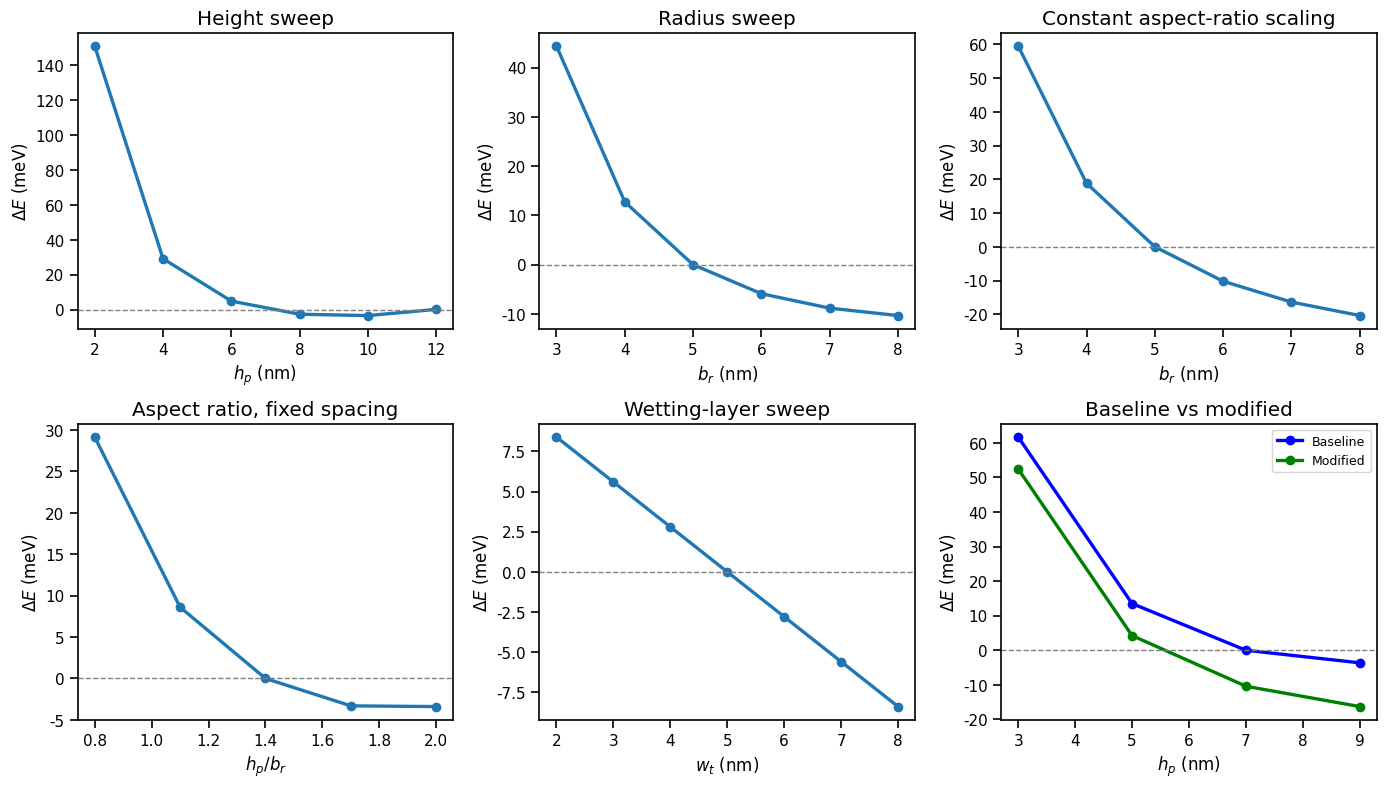

Here is the Python script that generated this plot:
# qd_geometry_sweeps_deltaE_full.py
# ------------------------------------------------------------
# FULL CODE
# Generates ONE figure with 6 panels using DELTA ENERGY:
#
# 1) Height sweep
# 2) Radius sweep
# 3) Constant aspect-ratio scaling
# 4) Aspect ratio at fixed spacing
# 5) Wetting-layer sweep
# 6) Baseline vs modified
#
# This version fixes the presentation problem by plotting:
#     ΔE = E - E_baseline
#
# So you can clearly see how each geometry change affects the model.
#
# Run:
#   pip install numpy matplotlib
#   python qd_geometry_sweeps_deltaE_full.py
#
# Output:
#   Geometry_sweeps_deltaE.png
# ------------------------------------------------------------

import numpy as np
import matplotlib.pyplot as plt

# =========================
# STYLE
# =========================
plt.rcParams.update({
    "figure.facecolor": "white",
    "axes.facecolor": "white",
    "axes.edgecolor": "black",
    "axes.linewidth": 1.2,
    "font.family": "DejaVu Sans",
    "font.size": 12,
})

def style_axes(ax):
    ax.grid(False)
    ax.tick_params(direction="out", length=6, width=1.2, labelsize=11)
    for sp in ax.spines.values():
        sp.set_linewidth(1.2)

# =========================
# BASELINE PARAMETERS
# =========================
HP0 = 7.0   # baseline QD height (nm)
BR0 = 5.0   # baseline QD radius (nm)
S0  = 3.0   # baseline spacing (nm)
WT0 = 5.0   # baseline wetting layer (nm)

# =========================
# REDUCED MODEL
# =========================
def confinement_energy(hp_nm, br_nm):
    """
    Main confinement term:
    bigger hp -> lower energy
    bigger br -> lower energy
    """
    hp_nm = np.asarray(hp_nm, dtype=float)
    br_nm = np.asarray(br_nm, dtype=float)

    A = 620.0
    B = 520.0
    return A / (hp_nm ** 2) + B / (br_nm ** 2)

def spacing_term(s_nm=S0):
    """
    Spacing contribution.
    Fixed in the novelty sweeps here.
    """
    s_nm = np.asarray(s_nm, dtype=float)
    return 10.0 / (s_nm ** 0.9)

def wetting_term(wt_nm):
    """
    Small but visible wetting-layer effect.
    """
    wt_nm = np.asarray(wt_nm, dtype=float)
    return -2.8 * (wt_nm - WT0)

def aspect_penalty(hp_nm, br_nm):
    """
    Mild shape-only penalty around baseline aspect ratio.
    """
    hp_nm = np.asarray(hp_nm, dtype=float)
    br_nm = np.asarray(br_nm, dtype=float)

    ar = hp_nm / br_nm
    ar0 = HP0 / BR0
    return 8.5 * ((ar - ar0) ** 2)

def total_energy(hp_nm, br_nm, s_nm=S0, wt_nm=WT0):
    """
    Final corrected total energy.
    """
    return (
        435.0
        + confinement_energy(hp_nm, br_nm)
        + spacing_term(s_nm)
        + wetting_term(wt_nm)
        + aspect_penalty(hp_nm, br_nm)
    )

# =========================
# BASELINE ENERGY
# =========================
E0 = total_energy(HP0, BR0, S0, WT0)

# =========================
# 1) HEIGHT SWEEP
# hp = 2 -> 12 nm
# =========================
hp_vals = np.array([2, 4, 6, 8, 10, 12], dtype=float)
E_height = total_energy(hp_vals, BR0, S0, WT0)
dE_height = E_height - E0

# =========================
# 2) RADIUS SWEEP
# br = 3 -> 8 nm
# =========================
br_vals = np.array([3, 4, 5, 6, 7, 8], dtype=float)
E_radius = total_energy(HP0, br_vals, S0, WT0)
dE_radius = E_radius - E0

# =========================
# 3) CONSTANT ASPECT-RATIO SCALING
# hp/br constant = HP0/BR0
# =========================
br_scale = np.array([3, 4, 5, 6, 7, 8], dtype=float)
hp_scale = (HP0 / BR0) * br_scale
E_const_aspect = total_energy(hp_scale, br_scale, S0, WT0)
dE_const_aspect = E_const_aspect - E0

# =========================
# 4) ASPECT-RATIO SWEEP AT FIXED SPACING
# Keep br fixed, vary hp/br
# =========================
ar_vals = np.array([0.8, 1.1, 1.4, 1.7, 2.0], dtype=float)
hp_ar = ar_vals * BR0
E_aspect_fixed = total_energy(hp_ar, BR0, S0, WT0)
dE_aspect_fixed = E_aspect_fixed - E0

# =========================
# 5) WETTING-LAYER SWEEP
# wt = 2 -> 8 nm
# =========================
wt_vals = np.array([2, 3, 4, 5, 6, 7, 8], dtype=float)
E_wetting = total_energy(HP0, BR0, S0, wt_vals)
dE_wetting = E_wetting - E0

# =========================
# 6) BASELINE VS MODIFIED EXAMPLE
# =========================
hp_compare = np.array([3, 5, 7, 9], dtype=float)
E_baseline = total_energy(hp_compare, BR0, S0, WT0)
E_modified = total_energy(hp_compare, 6.5, S0, 6.0)

dE_baseline = E_baseline - E0
dE_modified = E_modified - E0

# =========================
# PLOT
# =========================
fig, axes = plt.subplots(2, 3, figsize=(14, 8), dpi=250)
axes = axes.flatten()

# Panel 1: height sweep
axes[0].plot(hp_vals, dE_height, "-o", lw=2.4, ms=6)
axes[0].axhline(0, color="gray", lw=1.0, ls="--")
axes[0].set_title("Height sweep")
axes[0].set_xlabel(r"$h_p$ (nm)")
axes[0].set_ylabel(r"$\Delta E$ (meV)")
style_axes(axes[0])

# Panel 2: radius sweep
axes[1].plot(br_vals, dE_radius, "-o", lw=2.4, ms=6)
axes[1].axhline(0, color="gray", lw=1.0, ls="--")
axes[1].set_title("Radius sweep")
axes[1].set_xlabel(r"$b_r$ (nm)")
axes[1].set_ylabel(r"$\Delta E$ (meV)")
style_axes(axes[1])

# Panel 3: constant aspect-ratio scaling
axes[2].plot(br_scale, dE_const_aspect, "-o", lw=2.4, ms=6)
axes[2].axhline(0, color="gray", lw=1.0, ls="--")
axes[2].set_title("Constant aspect-ratio scaling")
axes[2].set_xlabel(r"$b_r$ (nm)")
axes[2].set_ylabel(r"$\Delta E$ (meV)")
style_axes(axes[2])

# Panel 4: aspect ratio fixed spacing
axes[3].plot(ar_vals, dE_aspect_fixed, "-o", lw=2.4, ms=6)
axes[3].axhline(0, color="gray", lw=1.0, ls="--")
axes[3].set_title("Aspect ratio, fixed spacing")
axes[3].set_xlabel(r"$h_p/b_r$")
axes[3].set_ylabel(r"$\Delta E$ (meV)")
style_axes(axes[3])

# Panel 5: wetting-layer sweep
axes[4].plot(wt_vals, dE_wetting, "-o", lw=2.4, ms=6)
axes[4].axhline(0, color="gray", lw=1.0, ls="--")
axes[4].set_title("Wetting-layer sweep")
axes[4].set_xlabel(r"$w_t$ (nm)")
axes[4].set_ylabel(r"$\Delta E$ (meV)")
style_axes(axes[4])

# Panel 6: baseline vs modified
axes[5].plot(hp_compare, dE_baseline, "-o", color="blue", lw=2.4, ms=6, label="Baseline")
axes[5].plot(hp_compare, dE_modified, "-o", color="green", lw=2.4, ms=6, label="Modified")
axes[5].axhline(0, color="gray", lw=1.0, ls="--")
axes[5].set_title("Baseline vs modified")
axes[5].set_xlabel(r"$h_p$ (nm)")
axes[5].set_ylabel(r"$\Delta E$ (meV)")
axes[5].legend(fontsize=9, frameon=True)
style_axes(axes[5])

plt.tight_layout()
plt.savefig("Geometry_sweeps_deltaE.png", dpi=600, bbox_inches="tight", facecolor="white")
plt.show()
